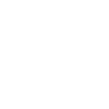
t = 0.00 s
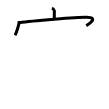
t = 3.00 s
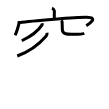
t = 6.00 s
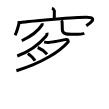
t = 9.00 s
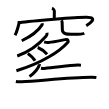
t = 12.00 s
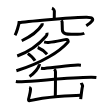
t = 15.00 s

The animated SVG that drew these frames (rendered in a browser with its animation timeline set to each time). Animation: 15 SMIL elements (animate=15); one cycle of 15.00 s.

<svg width="109px" height="109px" viewBox="0 0 px 109px" xmlns="http://www.w3.org/2000/svg" xmlns:xlink="http://www.w3.org/1999/xlink" xml:space="preserve" version="1.1"  baseProfile="full">
<path d="M51.98,8.25c0.99,0.34,2.4,1.98,2.38,2.95c-0.07,3.05-0.07,5.24-0.08,8.02" style="fill:none;stroke:black;stroke-width:3;opacity:0">
  <animate attributeType="CSS" attributeName="opacity" from="0" to="1" begin="0s" dur="1s" repeatCount="Indefinite" fill="freeze" />
</path>
<path d="M19.23,21.01c0,3.23-2.88,12.09-4.18,14.24" style="fill:none;stroke:black;stroke-width:3;opacity:0">
  <animate attributeType="CSS" attributeName="opacity" from="0" to="1" begin="1s" dur="1s" repeatCount="Indefinite" fill="freeze" />
</path>
<path d="M19.37,22.74c12.8-1.99,58-5.49,67.34-5.38c12.09,0.14,2.56,6.41-0.45,8.3" style="fill:none;stroke:black;stroke-width:3;opacity:0">
  <animate attributeType="CSS" attributeName="opacity" from="0" to="1" begin="2s" dur="1s" repeatCount="Indefinite" fill="freeze" />
</path>
<path d="M42.13,23.25c0.06,0.41,0.23,1.11-0.11,1.66C38.83,30,32.14,35.86,21.75,40.75" style="fill:none;stroke:black;stroke-width:3;opacity:0">
  <animate attributeType="CSS" attributeName="opacity" from="0" to="1" begin="3s" dur="1s" repeatCount="Indefinite" fill="freeze" />
</path>
<path d="M61.34,20.37c0.43,0.49,0.79,1.07,0.79,1.83c0,2.01,0.2,5.04,0.2,7.34c0,5.38,6.21,4.77,11.27,4.77c5.34,0,9.93-0.69,10.67-1.09" style="fill:none;stroke:black;stroke-width:3;opacity:0">
  <animate attributeType="CSS" attributeName="opacity" from="0" to="1" begin="4s" dur="1s" repeatCount="Indefinite" fill="freeze" />
</path>
<path d="M47.05,32.75c0.2,1.5-0.07,2.39-1.06,3.54C41.07,42,31.63,50.9,17.25,56" style="fill:none;stroke:black;stroke-width:3;opacity:0">
  <animate attributeType="CSS" attributeName="opacity" from="0" to="1" begin="5s" dur="1s" repeatCount="Indefinite" fill="freeze" />
</path>
<path d="M44.12,41.93c1.68,0.4,1.97,0.65,4.41,0.5c6.72-0.42,12.74-2.13,16.57-2.8c3.07-0.54,3.91,1.25,2.28,3.1c-7.1,8.08-24.65,20.1-50.97,28.03" style="fill:none;stroke:black;stroke-width:3;opacity:0">
  <animate attributeType="CSS" attributeName="opacity" from="0" to="1" begin="6s" dur="1s" repeatCount="Indefinite" fill="freeze" />
</path>
<path d="M37.75,47.5c1.33,0.53,6.65,3.68,9.32,6.83" style="fill:none;stroke:black;stroke-width:3;opacity:0">
  <animate attributeType="CSS" attributeName="opacity" from="0" to="1" begin="7s" dur="1s" repeatCount="Indefinite" fill="freeze" />
</path>
<path d="M27.8,53.38c1.49,0.98,5.97,5.16,7.22,7.38" style="fill:none;stroke:black;stroke-width:3;opacity:0">
  <animate attributeType="CSS" attributeName="opacity" from="0" to="1" begin="8s" dur="1s" repeatCount="Indefinite" fill="freeze" />
</path>
<path d="M39.33,64.06c0.03,0.29,0.06,0.75-0.05,1.18c-0.67,2.48-4.51,7.93-9.77,11.26" style="fill:none;stroke:black;stroke-width:3;opacity:0">
  <animate attributeType="CSS" attributeName="opacity" from="0" to="1" begin="9s" dur="1s" repeatCount="Indefinite" fill="freeze" />
</path>
<path d="M40.95,68.31c0.87,0.14,2.47,0.21,3.34,0.14c11.45-0.95,23.99-2.89,33.59-3.38c1.44-0.07,2.33,0.07,3.05,0.14" style="fill:none;stroke:black;stroke-width:3;opacity:0">
  <animate attributeType="CSS" attributeName="opacity" from="0" to="1" begin="10s" dur="1s" repeatCount="Indefinite" fill="freeze" />
</path>
<path d="M15.88,81.42c1.51,0.3,4.28,0.34,5.79,0.3c15.71-0.5,46.49-4.34,69.43-4.45c2.52-0.01,4.03,0.14,5.28,0.29" style="fill:none;stroke:black;stroke-width:3;opacity:0">
  <animate attributeType="CSS" attributeName="opacity" from="0" to="1" begin="11s" dur="1s" repeatCount="Indefinite" fill="freeze" />
</path>
<path d="M54.19,69.08c0.83,0.67,1.28,1.66,1.28,2.58c0,3.24-0.09,22.6-0.22,25.34" style="fill:none;stroke:black;stroke-width:3;opacity:0">
  <animate attributeType="CSS" attributeName="opacity" from="0" to="1" begin="12s" dur="1s" repeatCount="Indefinite" fill="freeze" />
</path>
<path d="M29.19,87.47c0.7,0.21,1.4,1.11,1.39,1.54c-0.07,2.65-0.88,5.29-1.94,9.87c-0.22,0.96-0.29,2.16,1.38,1.77c15.73-3.65,42.04-5.4,50.76-5.52" style="fill:none;stroke:black;stroke-width:3;opacity:0">
  <animate attributeType="CSS" attributeName="opacity" from="0" to="1" begin="13s" dur="1s" repeatCount="Indefinite" fill="freeze" />
</path>
<path d="M81.32,82.87c0.18,0.88,1.49,2.64,1.34,3.08c-0.91,2.69-1.2,7.6-1.99,13.21" style="fill:none;stroke:black;stroke-width:3;opacity:0">
  <animate attributeType="CSS" attributeName="opacity" from="0" to="1" begin="14s" dur="1s" repeatCount="Indefinite" fill="freeze" />
</path>
</svg>
